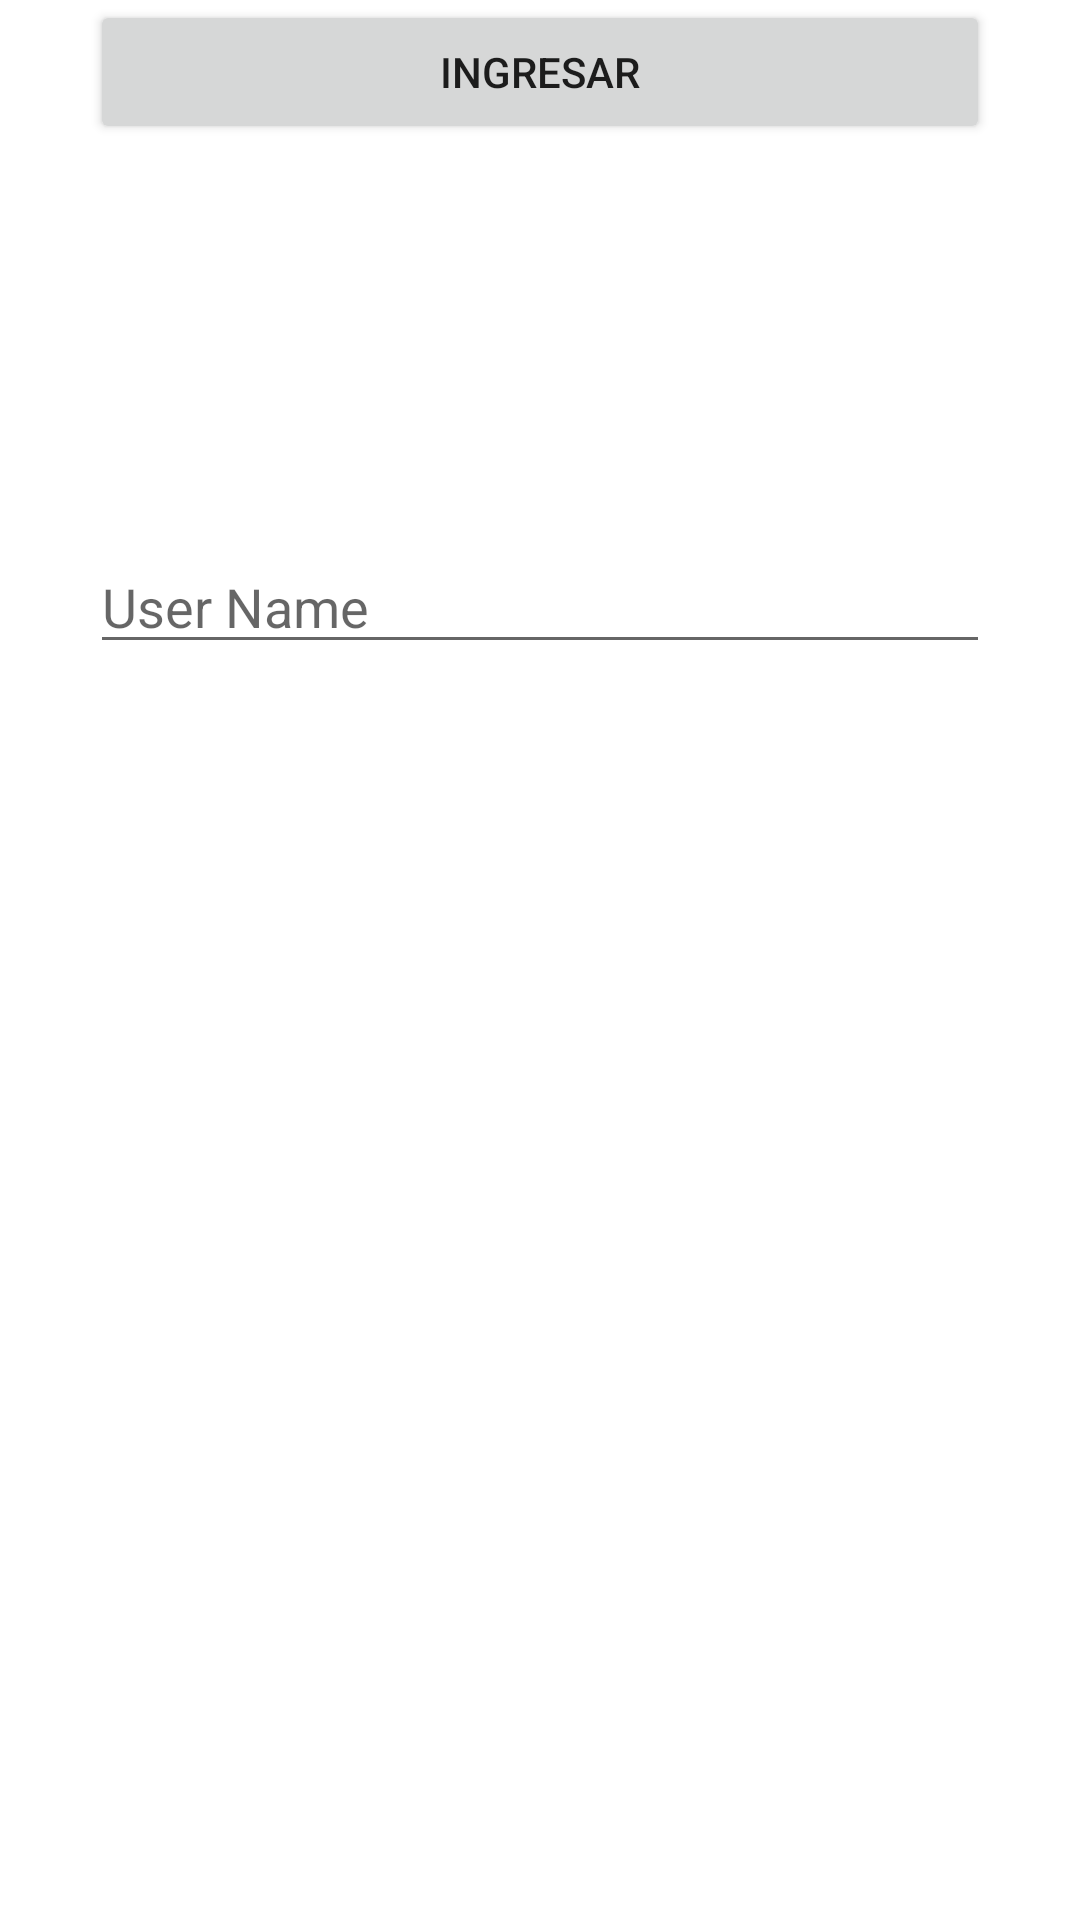

The Android layout XML behind this screen, and the referenced resources:
<!-- AndroidManifest.xml: application theme Theme.Week15 -->
<!-- res/layout/activity_main.xml -->
<?xml version="1.0" encoding="utf-8"?>
<androidx.constraintlayout.widget.ConstraintLayout xmlns:android="http://schemas.android.com/apk/res/android"
    xmlns:app="http://schemas.android.com/apk/res-auto"
    xmlns:tools="http://schemas.android.com/tools"
    android:layout_width="match_parent"
    android:layout_height="match_parent"
    tools:context=".MainActivity">

    <EditText
        android:id="@+id/inputName"
        android:layout_width="300dp"
        android:layout_height="0dp"
        android:layout_marginTop="180dp"
        android:ems="10"
        android:hint="User Name"
        android:inputType="textPersonName"
        app:layout_constraintEnd_toEndOf="parent"
        app:layout_constraintStart_toStartOf="parent"
        app:layout_constraintTop_toTopOf="parent" />

    <Button
        android:id="@+id/loginBtn"
        android:layout_width="300dp"
        android:layout_height="0dp"
        android:text="Ingresar"
        app:layout_constraintEnd_toEndOf="parent"
        app:layout_constraintStart_toStartOf="parent"
        tools:layout_editor_absoluteY="250dp" />
</androidx.constraintlayout.widget.ConstraintLayout>
<!-- resources referenced by this layout -->
<resources>
  <style name="Theme.Week15" parent="Theme.MaterialComponents.DayNight.DarkActionBar">
          
          <item name="colorPrimary">@color/purple_500</item>
          <item name="colorPrimaryVariant">@color/purple_700</item>
          <item name="colorOnPrimary">@color/white</item>
          
          <item name="colorSecondary">@color/teal_200</item>
          <item name="colorSecondaryVariant">@color/teal_700</item>
          <item name="colorOnSecondary">@color/black</item>
          
          <item name="android:statusBarColor" tools:targetApi="l">?attr/colorPrimaryVariant</item>
          
      </style>
  <!-- not gathered from this repository: default colours our renderer supplied (Android Studio template values) -->
  <color name="purple_500">#FF6200EE</color>
  <color name="purple_700">#FF3700B3</color>
  <color name="teal_200">#FF03DAC5</color>
  <color name="teal_700">#FF018786</color>
  <color name="black">#FF000000</color>
  <color name="white">#FFFFFFFF</color>
</resources>
